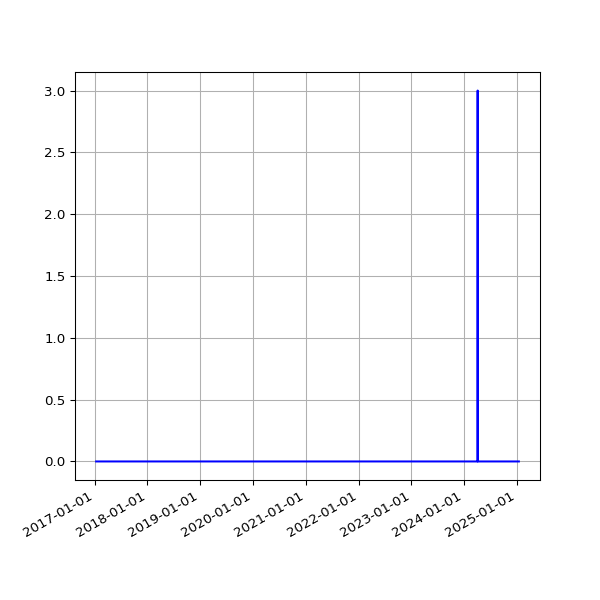

The data file committed next to this chart (first rows):
date, fail
2017-01-11 04:37:17 +0000, 
2017-01-12 04:39:38 +0000, 
2017-01-13 04:41:57 +0000, 
2017-01-14 04:38:18 +0000, 
2017-01-15 04:42:46 +0000, 
2017-01-16 04:42:10 +0000, 
2017-01-17 04:39:34 +0000, 
2017-01-18 04:50:00 +0000, 
2017-01-27 04:37:57 +0000, 
2017-01-28 04:36:29 +0000, 
2017-01-29 04:36:58 +0000, 
2017-01-30 04:42:24 +0000, 
2017-01-31 04:47:50 +0000, 
2017-02-01 04:51:29 +0000, 
2017-02-02 04:50:38 +0000, 
2017-02-03 04:49:52 +0000, 
2017-02-04 04:49:54 +0000, 
2017-02-05 04:45:52 +0000, 
2017-02-06 04:45:56 +0000, 
2017-02-07 04:53:11 +0000, 
2017-02-08 04:49:46 +0000, 
2017-02-09 04:49:31 +0000, 
2017-02-10 04:55:27 +0000, 
2017-02-11 04:51:59 +0000, 
2017-02-12 04:46:02 +0000, 
2017-02-13 04:47:32 +0000, 
2017-02-15 04:49:13 +0000, 
2017-02-16 04:44:15 +0000, 
2017-02-17 04:48:38 +0000, 
2017-02-18 04:48:50 +0000, 
2017-02-20 04:50:36 +0000, 
2017-02-21 04:48:43 +0000, 
2017-02-22 04:53:26 +0000, 
2017-02-23 04:51:52 +0000, 
2017-02-24 04:55:32 +0000, 
2017-02-25 04:51:25 +0000, 
2017-02-26 04:48:39 +0000, 
2017-02-27 04:51:52 +0000, 
2017-02-28 04:54:52 +0000, 
2017-03-01 04:56:47 +0000, 
2017-03-02 04:52:09 +0000, 
2017-03-03 04:50:16 +0000, 
2017-03-04 04:52:18 +0000, 
2017-03-05 05:53:50 +0000, 
2017-03-06 04:50:07 +0000, 
2017-03-07 04:53:22 +0000, 
2017-03-08 04:52:15 +0000, 
2017-03-09 04:56:14 +0000, 
2017-03-10 05:12:14 +0000, 
2017-03-11 04:48:35 +0000, 
2017-03-12 04:50:46 +0000, 
2017-03-13 04:50:53 +0000, 
2017-03-14 04:54:45 +0000, 
2017-03-15 05:06:17 +0000, 
2017-03-16 04:54:40 +0000, 
2017-03-17 04:55:36 +0000, 
2017-03-18 05:20:46 +0000, 
2017-03-19 04:50:40 +0000, 
2017-03-20 04:49:47 +0000, 
2017-03-21 04:49:18 +0000, 
... 2,040 more rows
